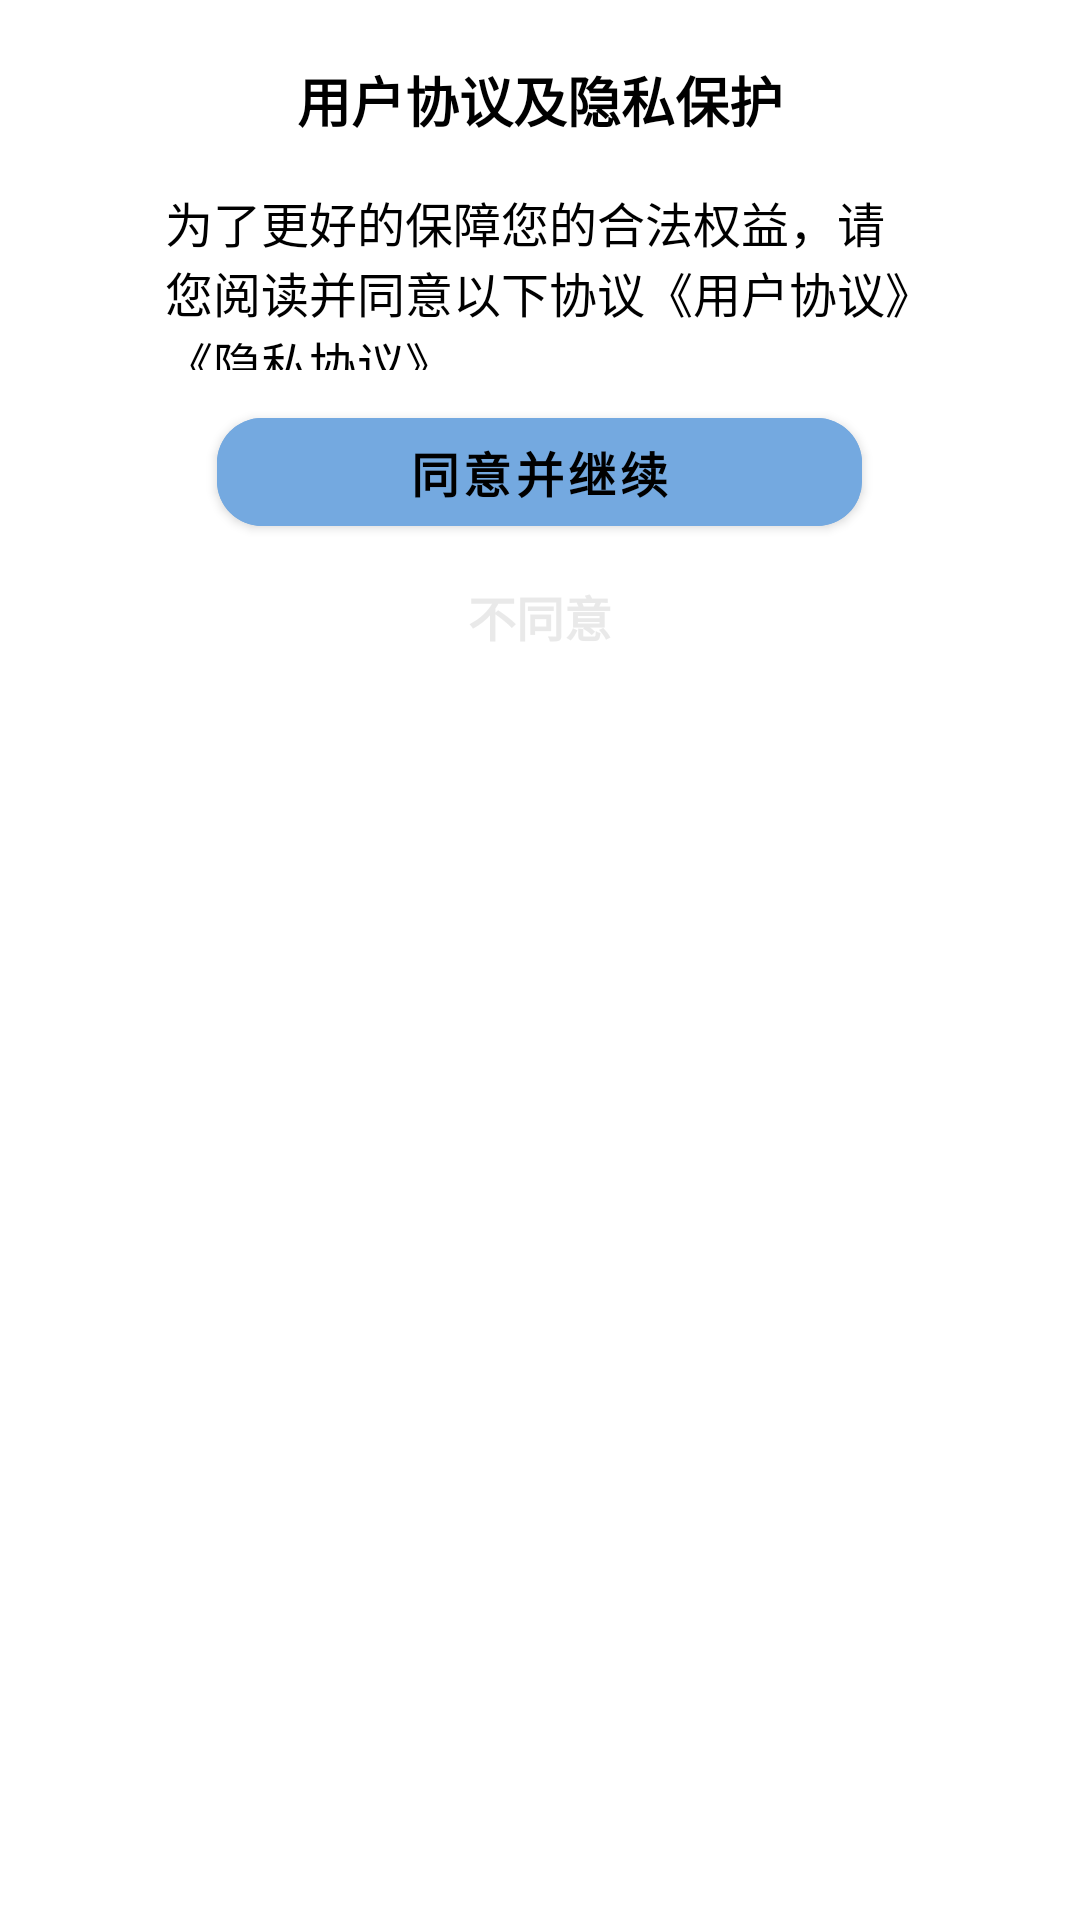

This screen was rendered from an Android layout file. Write that file and the resources it references.
<!-- AndroidManifest.xml: application theme AppTheme -->
<!-- res/layout/dialog_agreement_checkbox.xml -->
<LinearLayout xmlns:android="http://schemas.android.com/apk/res/android"
              xmlns:app="http://schemas.android.com/apk/res-auto"
              android:layout_width="wrap_content"
              android:layout_height="wrap_content"
              android:orientation="vertical"
              android:padding="4dp"
        >

    <TextView
            android:id="@+id/message_text"
            android:layout_width="wrap_content"
            android:layout_height="wrap_content"
            android:text="用户协议及隐私保护"
            android:textSize="18sp"
            android:textColor="@color/black"
            android:textAlignment="center"
            android:fontFamily="sans-serif"
            android:layout_gravity="center"
            android:layout_marginTop="16dp"
            android:textStyle="bold"/>

    <TextView
            android:text="为了更好的保障您的合法权益，请您阅读并同意以下协议《用户协议》《隐私协议》"
            android:layout_width="250dp"
            android:layout_height="61dp"
            android:id="@+id/textView2"
            android:layout_gravity="center"
            android:layout_marginTop="16dp"
            android:textColor="#000000"
            android:textSize="16sp"
            android:fontFamily="sans-serif"/>

    <com.google.android.material.button.MaterialButton
            app:theme="@style/Theme.MaterialComponents"
            android:id="@+id/button_ok"
            android:layout_width="215dp"
            android:layout_height="wrap_content"
            android:text="同意并继续"
            android:layout_marginTop="10dp"
            android:textAlignment="center"
            android:textSize="16sp"
            app:shapeAppearanceOverlay="@style/RoundedCornersButton"
            app:backgroundTint="@color/Argentina_blue"
            android:textStyle="bold"
            android:fontFamily="sans-serif"
            android:backgroundTint="@color/Argentina_blue"
            android:textColor="#000000"
            android:layout_gravity="center"
            app:cornerRadius="15dp"/>


    <Button
            android:id="@+id/button_cancel"
            android:layout_width="wrap_content"
            android:layout_height="wrap_content"
            android:text="不同意"
            android:background="#00FFFFFF"
            android:textColor="#A2DCDCDC"
            android:textStyle="bold"
            app:cornerRadius="15dp"
            android:layout_gravity="center"
            android:textSize="16sp"/>

</LinearLayout>
<!-- resources referenced by this layout -->
<resources>
  <color name="Argentina_blue">#74A9E0</color>
  <color name="black">#FF000000</color>
  <style name="RoundedCornersButton">
          <item name="cornerFamily">rounded</item>
          <item name="cornerSize">15dp</item> 
      </style>
  <style name="AppTheme" parent="Theme.MaterialComponents.Light.NoActionBar">
          <item name="android:statusBarColor">@android:color/white</item> 
          <item name="android:windowLightStatusBar">true</item> 
          <item name="colorControlActivated">#74A9E0</item> 
          <item name="colorAccent">#74A9E0</item> 
      </style>
</resources>
